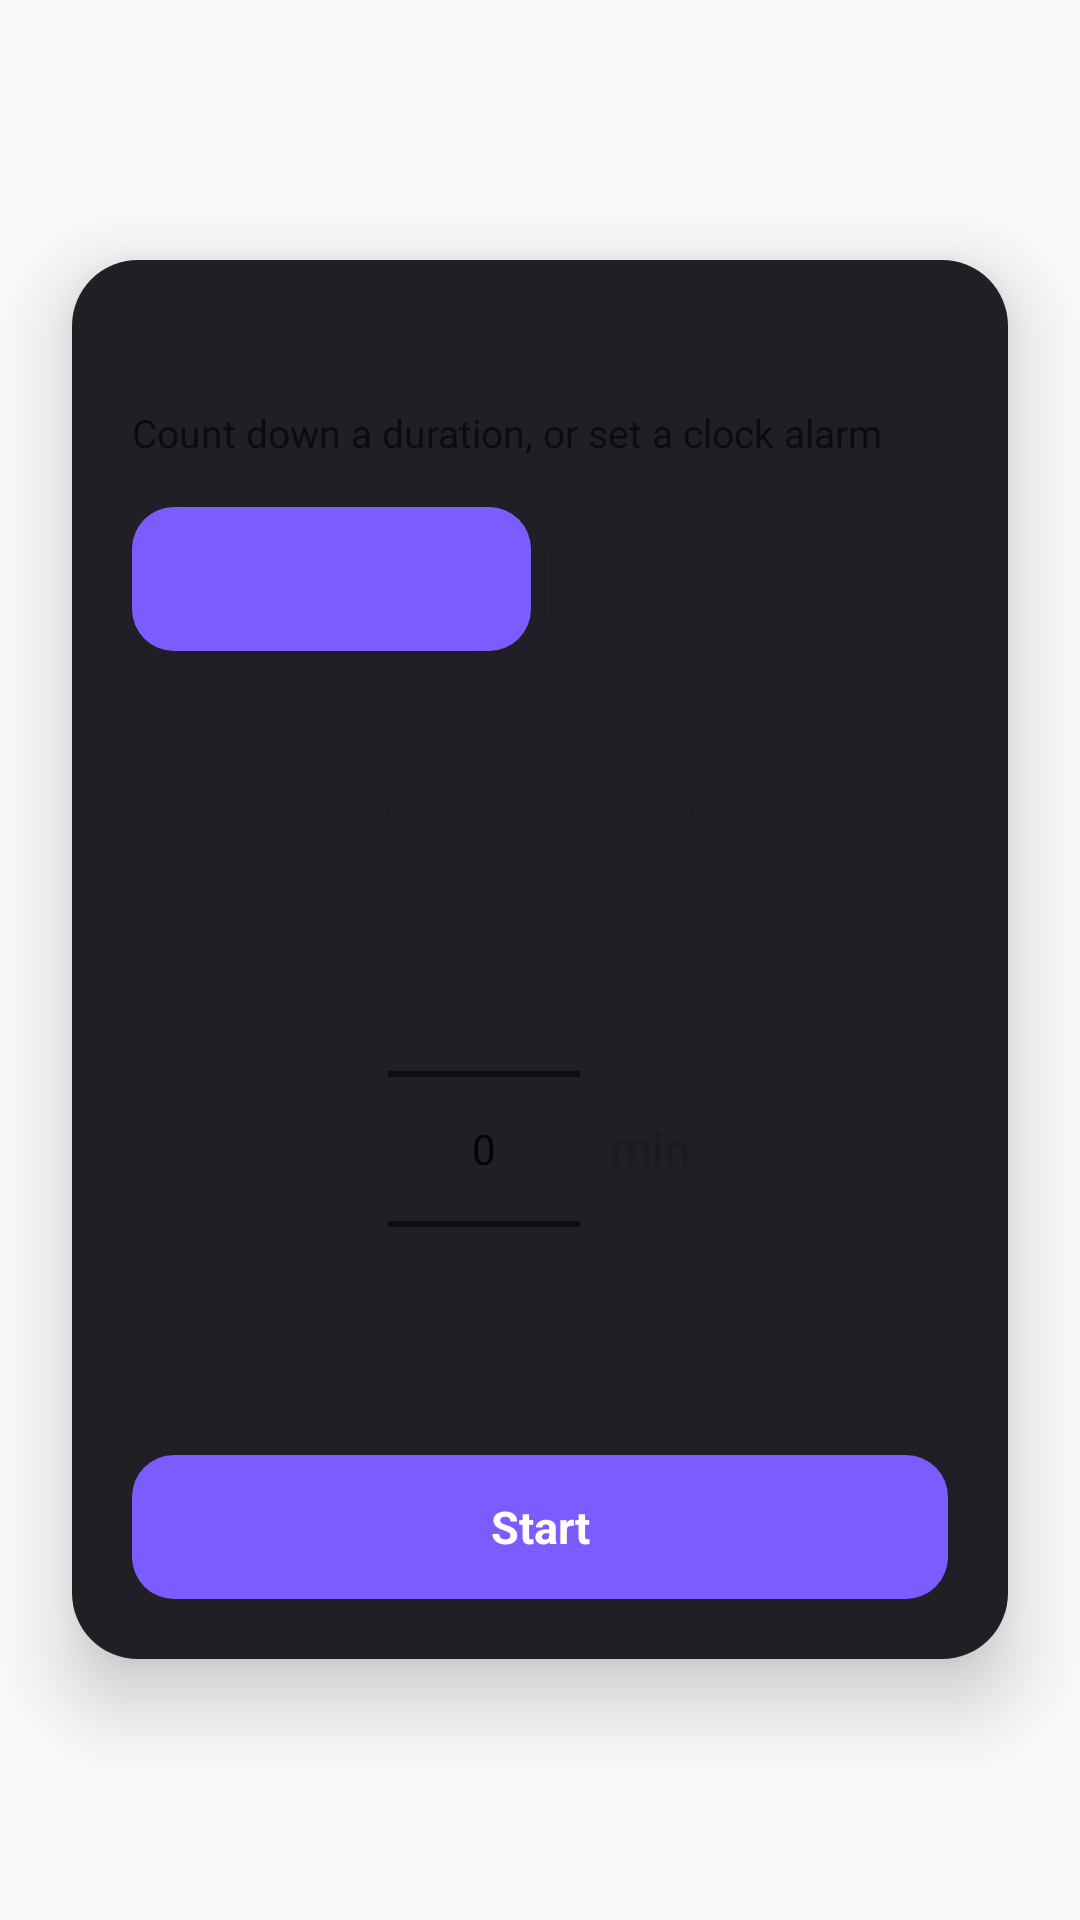

The Android layout XML behind this screen, and the referenced resources:
<!-- AndroidManifest.xml: application theme Theme.Pause -->
<!-- res/layout/timer_picker.xml -->
<?xml version="1.0" encoding="utf-8"?>
<FrameLayout xmlns:android="http://schemas.android.com/apk/res/android"
    android:id="@+id/picker_root"
    android:layout_width="match_parent"
    android:layout_height="match_parent">

    <LinearLayout
        android:id="@+id/picker_card"
        android:layout_width="match_parent"
        android:layout_height="wrap_content"
        android:layout_gravity="center"
        android:layout_margin="24dp"
        android:background="@drawable/picker_card_bg"
        android:clickable="true"
        android:elevation="16dp"
        android:focusable="true"
        android:orientation="vertical"
        android:padding="20dp">

        <TextView
            android:id="@+id/picker_title"
            android:layout_width="wrap_content"
            android:layout_height="wrap_content"
            android:textColor="@color/overlay_on_scrim"
            android:textSize="19sp"
            android:textStyle="bold" />

        
        <LinearLayout
            android:id="@+id/section_active"
            android:layout_width="match_parent"
            android:layout_height="wrap_content"
            android:gravity="center_horizontal"
            android:orientation="vertical"
            android:paddingTop="10dp"
            android:visibility="gone">

            <TextView
                android:id="@+id/active_remaining_label"
                android:layout_width="wrap_content"
                android:layout_height="wrap_content"
                android:text="@string/picker_remaining_label"
                android:textColor="@color/overlay_on_scrim_secondary"
                android:textSize="13sp" />

            <TextView
                android:id="@+id/active_remaining"
                android:layout_width="wrap_content"
                android:layout_height="wrap_content"
                android:paddingTop="2dp"
                android:paddingBottom="14dp"
                android:textColor="@color/overlay_on_scrim"
                android:textSize="40sp"
                android:textStyle="bold" />

            <LinearLayout
                android:layout_width="match_parent"
                android:layout_height="wrap_content"
                android:gravity="center_vertical"
                android:orientation="horizontal"
                android:paddingBottom="8dp">

                <TextView
                    android:layout_width="0dp"
                    android:layout_height="wrap_content"
                    android:layout_weight="1"
                    android:text="@string/picker_show_countdown"
                    android:textColor="@color/overlay_on_scrim"
                    android:textSize="14sp" />

                <Switch
                    android:id="@+id/show_countdown_switch"
                    android:layout_width="wrap_content"
                    android:layout_height="wrap_content" />
            </LinearLayout>

            <TextView
                android:id="@+id/btn_cancel"
                android:layout_width="match_parent"
                android:layout_height="48dp"
                android:background="@drawable/chip_bg"
                android:clickable="true"
                android:focusable="true"
                android:gravity="center"
                android:text="@string/picker_cancel"
                android:textColor="@color/overlay_danger"
                android:textSize="15sp"
                android:textStyle="bold" />
        </LinearLayout>

        
        <LinearLayout
            android:id="@+id/section_setup"
            android:layout_width="match_parent"
            android:layout_height="wrap_content"
            android:orientation="vertical">

            <TextView
                android:layout_width="wrap_content"
                android:layout_height="wrap_content"
                android:paddingTop="3dp"
                android:paddingBottom="16dp"
                android:text="@string/picker_subtitle"
                android:textColor="@color/overlay_on_scrim_secondary"
                android:textSize="13sp" />

            <LinearLayout
                android:layout_width="match_parent"
                android:layout_height="wrap_content"
                android:layout_marginBottom="16dp"
                android:orientation="horizontal">

                <TextView
                    android:id="@+id/tab_duration"
                    android:layout_width="0dp"
                    android:layout_height="48dp"
                    android:layout_marginEnd="6dp"
                    android:layout_weight="1"
                    android:background="@drawable/chip_accent_bg"
                    android:clickable="true"
                    android:focusable="true"
                    android:gravity="center"
                    android:textColor="#FFFFFFFF"
                    android:textSize="14sp"
                    android:textStyle="bold" />

                <TextView
                    android:id="@+id/tab_alarm"
                    android:layout_width="0dp"
                    android:layout_height="48dp"
                    android:layout_weight="1"
                    android:background="@drawable/chip_bg"
                    android:clickable="true"
                    android:focusable="true"
                    android:gravity="center"
                    android:textColor="#FFFFFFFF"
                    android:textSize="14sp"
                    android:textStyle="bold" />
            </LinearLayout>

            <LinearLayout
                android:id="@+id/section_duration"
                android:layout_width="match_parent"
                android:layout_height="wrap_content"
                android:orientation="vertical">

                <LinearLayout
                    android:layout_width="match_parent"
                    android:layout_height="wrap_content"
                    android:orientation="horizontal">

                    <TextView
                        android:id="@+id/chip_5"
                        android:layout_width="0dp"
                        android:layout_height="48dp"
                        android:layout_marginEnd="6dp"
                        android:layout_weight="1"
                        android:background="@drawable/chip_bg"
                        android:clickable="true"
                        android:focusable="true"
                        android:gravity="center"
                        android:textColor="@color/overlay_on_chip"
                        android:textSize="16sp" />

                    <TextView
                        android:id="@+id/chip_10"
                        android:layout_width="0dp"
                        android:layout_height="48dp"
                        android:layout_marginEnd="6dp"
                        android:layout_weight="1"
                        android:background="@drawable/chip_bg"
                        android:clickable="true"
                        android:focusable="true"
                        android:gravity="center"
                        android:textColor="@color/overlay_on_chip"
                        android:textSize="16sp" />

                    <TextView
                        android:id="@+id/chip_15"
                        android:layout_width="0dp"
                        android:layout_height="48dp"
                        android:layout_weight="1"
                        android:background="@drawable/chip_bg"
                        android:clickable="true"
                        android:focusable="true"
                        android:gravity="center"
                        android:textColor="@color/overlay_on_chip"
                        android:textSize="16sp" />
                </LinearLayout>

                <LinearLayout
                    android:layout_width="match_parent"
                    android:layout_height="wrap_content"
                    android:gravity="center"
                    android:orientation="horizontal"
                    android:paddingTop="12dp">

                    <NumberPicker
                        android:id="@+id/custom_wheel"
                        android:layout_width="wrap_content"
                        android:layout_height="wrap_content" />

                    <TextView
                        android:id="@+id/minutes_label"
                        android:layout_width="wrap_content"
                        android:layout_height="wrap_content"
                        android:layout_marginStart="10dp"
                        android:text="@string/picker_minutes_label"
                        android:textColor="@color/overlay_on_scrim"
                        android:textSize="16sp" />
                </LinearLayout>

                <TextView
                    android:id="@+id/btn_start_duration"
                    android:layout_width="match_parent"
                    android:layout_height="48dp"
                    android:layout_marginTop="12dp"
                    android:background="@drawable/chip_accent_bg"
                    android:clickable="true"
                    android:focusable="true"
                    android:gravity="center"
                    android:text="@string/picker_custom_start"
                    android:textColor="#FFFFFFFF"
                    android:textSize="15sp"
                    android:textStyle="bold" />
            </LinearLayout>

            <LinearLayout
                android:id="@+id/section_alarm"
                android:layout_width="match_parent"
                android:layout_height="wrap_content"
                android:orientation="vertical"
                android:visibility="gone">

                <TimePicker
                    android:id="@+id/time_picker"
                    android:layout_width="wrap_content"
                    android:layout_height="wrap_content"
                    android:layout_gravity="center_horizontal"
                    android:timePickerMode="spinner" />

                <TextView
                    android:id="@+id/btn_start_alarm"
                    android:layout_width="match_parent"
                    android:layout_height="48dp"
                    android:layout_marginTop="8dp"
                    android:background="@drawable/chip_accent_bg"
                    android:clickable="true"
                    android:focusable="true"
                    android:gravity="center"
                    android:text="@string/picker_set_alarm"
                    android:textColor="#FFFFFFFF"
                    android:textSize="15sp"
                    android:textStyle="bold" />
            </LinearLayout>
        </LinearLayout>
    </LinearLayout>
</FrameLayout>
<!-- resources referenced by this layout -->
<resources>
  <color name="overlay_danger">#FFC62828</color>
  <color name="overlay_on_chip">#FF1B1B1F</color>
  <color name="overlay_on_scrim">#FF1B1B1F</color>
  <color name="overlay_on_scrim_secondary">#99000000</color>
  <!-- drawable chip_accent_bg (drawable) -->
  <?xml version="1.0" encoding="utf-8"?>
  <shape xmlns:android="http://schemas.android.com/apk/res/android"
      android:shape="rectangle">
      <solid android:color="#FF7C5CFF" />
      <corners android:radius="14dp" />
  </shape>
  <!-- drawable chip_bg (drawable) -->
  <?xml version="1.0" encoding="utf-8"?>
  <shape xmlns:android="http://schemas.android.com/apk/res/android"
      android:shape="rectangle">
      <solid android:color="@color/overlay_chip" />
      <corners android:radius="14dp" />
  </shape>
  <!-- drawable picker_card_bg (drawable) -->
  <?xml version="1.0" encoding="utf-8"?>
  <shape xmlns:android="http://schemas.android.com/apk/res/android"
      android:shape="rectangle">
      <solid android:color="#FF201F26" />
      <corners android:radius="22dp" />
  </shape>
  <string name="picker_cancel">Cancel timer</string>
  <string name="picker_custom_start">Start</string>
  <string name="picker_minutes_label" tools:ignore="MissingTranslation">min</string>
  <string name="picker_remaining_label">Time remaining</string>
  <string name="picker_set_alarm">Set alarm</string>
  <string name="picker_show_countdown">Show countdown</string>
  <string name="picker_subtitle">Count down a duration, or set a clock alarm</string>
  <style name="Theme.Pause" parent="android:Theme.Material.Light.NoActionBar" />
  <color name="overlay_chip">#14000000</color>
</resources>
